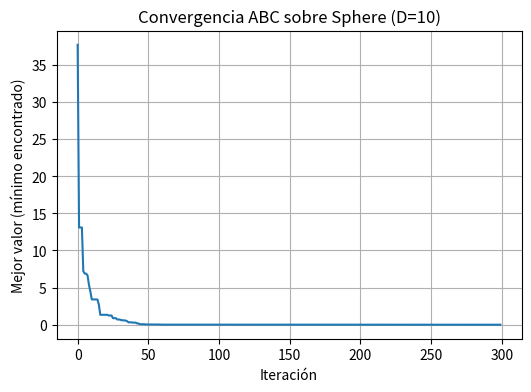

This figure's Python source:
# Implementación  del algoritmo Artificial Bee Colony (ABC).
import random
import numpy as np
import matplotlib.pyplot as plt

def funcion_esfera(x):
    """Función Sphere: f(x) = sum(x_i^2). Objetivo: minimizar"""
    return sum(xi*xi for xi in x)

def aptitud_desde_objetivo(valor_objetivo):
    """Convierte un valor objetivo (a minimizar) a aptitud (a maximizar)."""
    if valor_objetivo >= 0:
        return 1.0 / (1.0 + valor_objetivo)
    else:
        return 1.0 + abs(valor_objetivo)

def abc_colonia(funcion_objetivo, limites, num_empleadas=20, iter_max=200, limite_scouter=50, semilla=None):
    """
    Implementación del algoritmo Artificial Bee Colony (ABC).
    Devuelve: mejor_solucion, mejor_valor, historial_mejor
    """
    if semilla is not None:
        random.seed(semilla)
        np.random.seed(semilla)
    D = len(limites)
    SN = num_empleadas
    fuentes = [np.array([random.uniform(limites[d][0], limites[d][1]) for d in range(D)]) for _ in range(SN)]
    valores_obj = [funcion_objetivo(f) for f in fuentes]
    aptitudes = [aptitud_desde_objetivo(v) for v in valores_obj]
    intentos = [0] * SN
    historial_mejor = []
    indice_mejor = int(np.argmin(valores_obj))
    mejor_solucion = fuentes[indice_mejor].copy()
    mejor_valor = valores_obj[indice_mejor]
    for it in range(iter_max):
        for i in range(SN):
            k = random.choice([x for x in range(SN) if x != i])
            phi = np.random.uniform(-1, 1, size=D)
            candidato = fuentes[i] + phi * (fuentes[i] - fuentes[k])
            for d in range(D):
                lo, hi = limites[d]
                if candidato[d] < lo:
                    candidato[d] = lo
                if candidato[d] > hi:
                    candidato[d] = hi
            valor_cand = funcion_objetivo(candidato)
            fit_cand = aptitud_desde_objetivo(valor_cand)
            if fit_cand > aptitudes[i]:
                fuentes[i] = candidato
                valores_obj[i] = valor_cand
                aptitudes[i] = fit_cand
                intentos[i] = 0
            else:
                intentos[i] += 1
        suma_apt = sum(aptitudes)
        if suma_apt == 0:
            probabilidades = [1.0/SN] * SN
        else:
            probabilidades = [a/suma_apt for a in aptitudes]
        contador_onlooker = 0
        idx = 0
        while contador_onlooker < SN:
            if random.random() < probabilidades[idx]:
                k = random.choice([x for x in range(SN) if x != idx])
                phi = np.random.uniform(-1, 1, size=D)
                candidato = fuentes[idx] + phi * (fuentes[idx] - fuentes[k])
                for d in range(D):
                    lo, hi = limites[d]
                    if candidato[d] < lo:
                        candidato[d] = lo
                    if candidato[d] > hi:
                        candidato[d] = hi
                valor_cand = funcion_objetivo(candidato)
                fit_cand = aptitud_desde_objetivo(valor_cand)
                if fit_cand > aptitudes[idx]:
                    fuentes[idx] = candidato
                    valores_obj[idx] = valor_cand
                    aptitudes[idx] = fit_cand
                    intentos[idx] = 0
                else:
                    intentos[idx] += 1
                contador_onlooker += 1
            idx = (idx + 1) % SN
        for i in range(SN):
            if intentos[i] > limite_scouter:
                fuentes[i] = np.array([random.uniform(limites[d][0], limites[d][1]) for d in range(D)])
                valores_obj[i] = funcion_objetivo(fuentes[i])
                aptitudes[i] = aptitud_desde_objetivo(valores_obj[i])
                intentos[i] = 0
        indice_actual_mejor = int(np.argmin(valores_obj))
        if valores_obj[indice_actual_mejor] < mejor_valor:
            mejor_valor = valores_obj[indice_actual_mejor]
            mejor_solucion = fuentes[indice_actual_mejor].copy()
        historial_mejor.append(mejor_valor)
        if (it+1) % 50 == 0 or it == 0 or it == iter_max-1:
            print(f"Iteración {it+1}/{iter_max} - Mejor valor actual: {mejor_valor:.6e}")
    return mejor_solucion, mejor_valor, historial_mejor

if __name__ == "__main__":
    D = 10
    limites = [(-5.12, 5.12)] * D
    num_empleadas = 30
    iter_max = 300
    limite_scouter = 60
    semilla = 42
    mejor_sol, mejor_val, historial = abc_colonia(funcion_esfera, limites,
                                                  num_empleadas=num_empleadas,
                                                  iter_max=iter_max,
                                                  limite_scouter=limite_scouter,
                                                  semilla=semilla)
    print("\nRESULTADO FINAL")
    print("Mejor valor (Sphere):", mejor_val)
    print("Mejor solución (primeros 10 componentes):", np.round(mejor_sol, 6).tolist())
    # Gráfica de convergencia
    import matplotlib.pyplot as plt
    plt.figure(figsize=(6,4))
    plt.plot(historial)
    plt.title("Convergencia ABC sobre Sphere (D=10)")
    plt.xlabel("Iteración")
    plt.ylabel("Mejor valor (mínimo encontrado)")
    plt.grid(True)
    plt.show()
